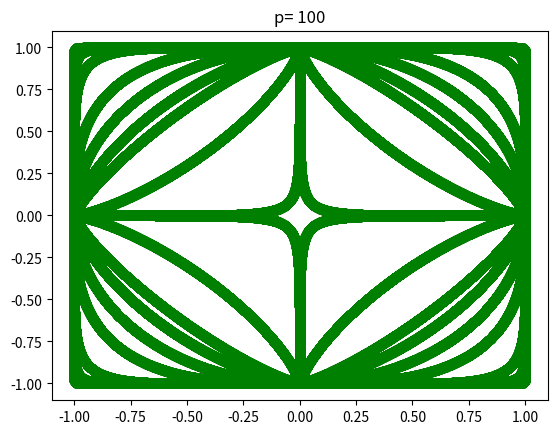

The script that saved this image:
import matplotlib.pyplot as plt
import numpy as np


def plot_value(p_norm):
    x = np.random.random_sample((10000))
    list_x = []

    for _ in range(2):
        for i in x:
            list_x.append(i)

    for _ in range(2):
        for i in x:
            list_x.append(-i)

    y = []
    list_y = []

    for i in x:
        y.append(np.power(1 - np.power(i, p_norm), 1.0 / p_norm))

    for _ in range(2):
        for i in y:
            list_y.append(i)

        for i in y:
            list_y.append(-i)

    y = np.random.random_sample((10000))
    x = []

    for i in y:
        x.append(np.power(1 - np.power(i, p_norm), 1.0 / p_norm))

    for _ in range(2):
        for i in x:
            list_x.append(i)

    for _ in range(2):
        for i in x:
            list_x.append(-i)

    for _ in range(2):
        for i in y:
            list_y.append(i)
        for i in y:
            list_y.append(-i)

    plt.title(f"p= {p_norm}")
    plt.plot(list_x, list_y, "go")
    plt.show()


plot_value(0.25)
plot_value(0.75)
plot_value(1.25)
plot_value(1.5)
plot_value(2)
plot_value(3)
plot_value(8)
plot_value(20)
plot_value(100)